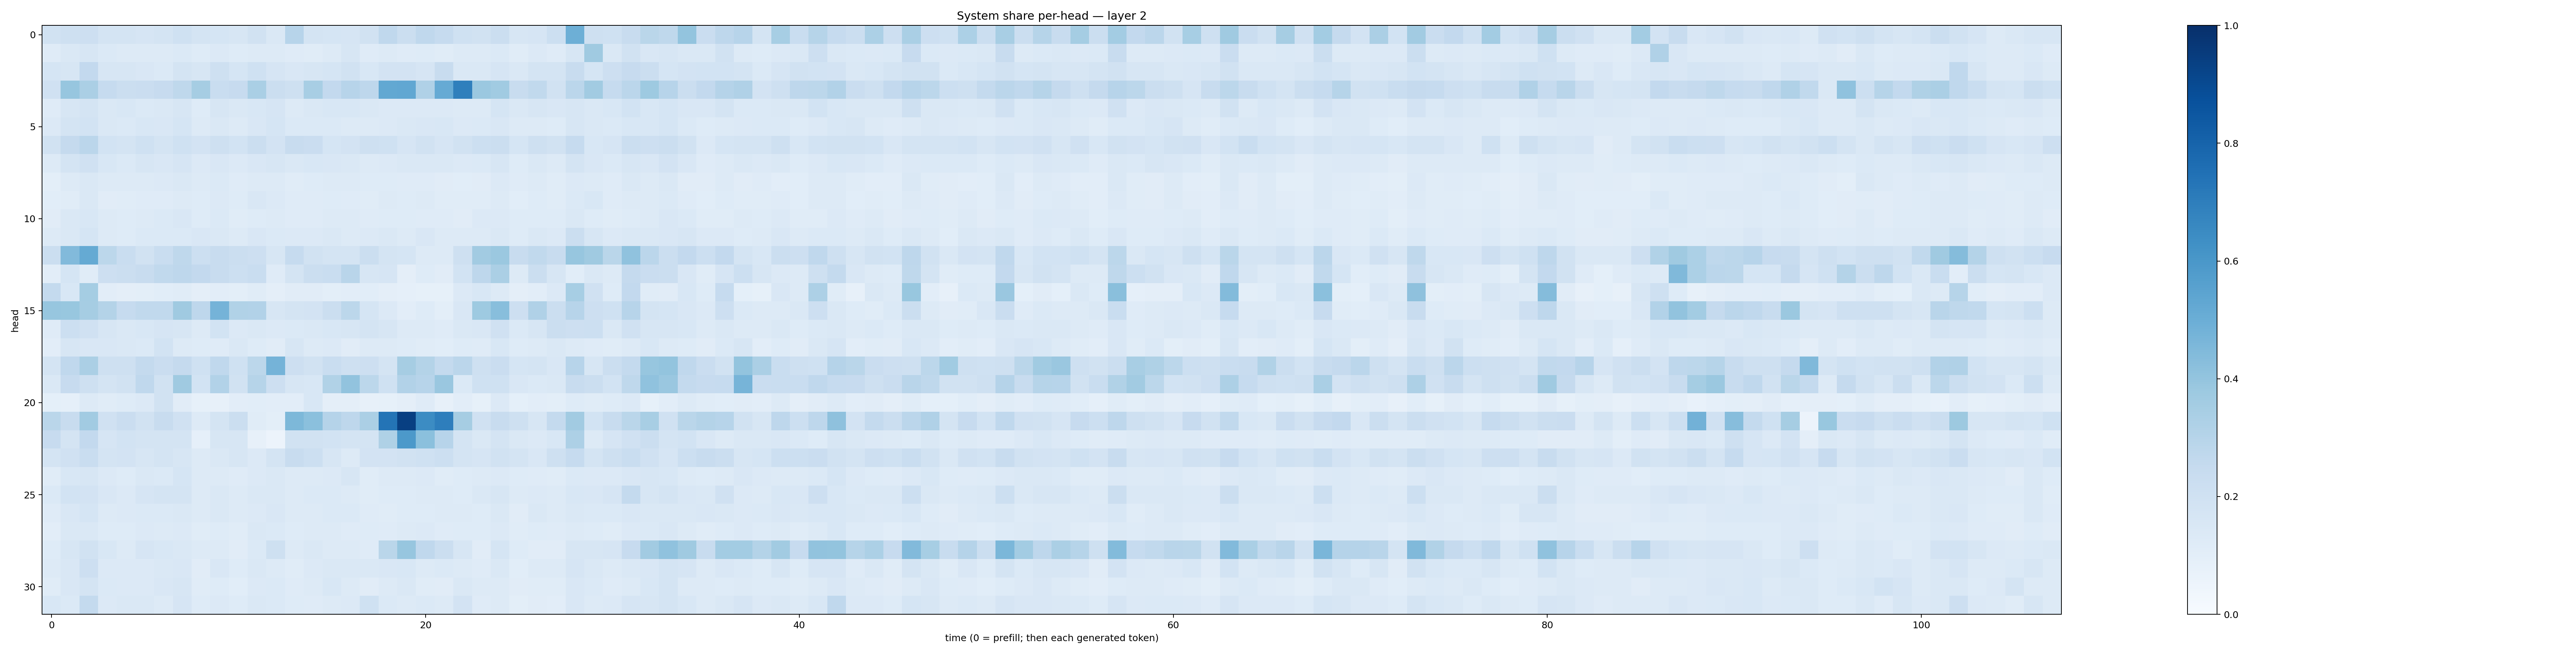

Source data for this figure (header and first rows):
0.18950297, 0.20519248, 0.21097344, 0.17216524, 0.17205656, 0.16672438, 0.17504054, 0.20043135, 0.1781567, 0.17149223, 0.15693408, 0.19494379, 0.14607233, 0.2932367, 0.17408226, 0.17023858, 0.16434115, 0.19364935, 0.26653537, 0.22168115, 0.26829448, 0.24915895, 0.20289788, 0.18894276
0.1176, 0.1414, 0.1636, 0.1385, 0.1269, 0.1299, 0.1313, 0.1392, 0.1211, 0.1356, 0.1221, 0.1286, 0.1256, 0.1189, 0.1163, 0.1326, 0.1612, 0.1179, 0.1312, 0.1196, 0.122, 0.1139, 0.1273, 0.128
0.1696, 0.1584, 0.2615, 0.1565, 0.1584, 0.1488, 0.1406, 0.1731, 0.1602, 0.2098, 0.17, 0.2007, 0.1677, 0.1487, 0.1598, 0.1688, 0.1877, 0.1535, 0.1812, 0.1816, 0.1652, 0.235, 0.1478, 0.1432
0.1972, 0.3932, 0.3325, 0.2472, 0.2207, 0.2293, 0.2447, 0.2713, 0.3497, 0.2343, 0.2445, 0.3369, 0.2235, 0.2041, 0.3425, 0.2607, 0.2933, 0.2762, 0.5251, 0.5279, 0.3175, 0.5137, 0.6944, 0.3819
0.1197, 0.1603, 0.1754, 0.1483, 0.1524, 0.14, 0.1463, 0.1602, 0.1249, 0.1621, 0.1412, 0.1542, 0.1661, 0.1289, 0.1464, 0.1551, 0.1528, 0.141, 0.1332, 0.1364, 0.1331, 0.1367, 0.1289, 0.1255
0.1331, 0.173, 0.1859, 0.1478, 0.1403, 0.1546, 0.1497, 0.1698, 0.1286, 0.1427, 0.1294, 0.1511, 0.1715, 0.1377, 0.1392, 0.1396, 0.1269, 0.1296, 0.1354, 0.1439, 0.1495, 0.1551, 0.1363, 0.1383
0.1905, 0.252, 0.2813, 0.1864, 0.1785, 0.2027, 0.1769, 0.2024, 0.181, 0.21, 0.1869, 0.224, 0.1831, 0.2351, 0.2275, 0.1714, 0.1815, 0.2069, 0.2019, 0.1677, 0.1934, 0.1647, 0.1894, 0.2164
0.1304, 0.1759, 0.1968, 0.156, 0.14, 0.1611, 0.1508, 0.1677, 0.136, 0.1518, 0.1351, 0.1501, 0.1636, 0.1446, 0.1538, 0.152, 0.1456, 0.1311, 0.1362, 0.1412, 0.1476, 0.147, 0.1363, 0.1383
0.1003, 0.1293, 0.1455, 0.1291, 0.1266, 0.13, 0.1341, 0.144, 0.125, 0.1369, 0.1189, 0.132, 0.1294, 0.1171, 0.1233, 0.1324, 0.128, 0.1231, 0.122, 0.1199, 0.1199, 0.1122, 0.107, 0.1107
0.1092, 0.1138, 0.1477, 0.112, 0.1162, 0.1206, 0.1201, 0.1297, 0.1212, 0.1353, 0.1212, 0.1485, 0.1363, 0.1183, 0.1179, 0.1214, 0.1205, 0.1148, 0.1257, 0.1221, 0.1262, 0.1143, 0.1139, 0.1144
0.112, 0.1467, 0.1528, 0.1291, 0.1232, 0.1323, 0.1371, 0.1515, 0.1236, 0.1393, 0.117, 0.1239, 0.1303, 0.1195, 0.1197, 0.1326, 0.1308, 0.1207, 0.1227, 0.1212, 0.1172, 0.1187, 0.1102, 0.1339
0.1298, 0.1428, 0.1699, 0.1286, 0.1236, 0.1386, 0.1378, 0.1381, 0.1485, 0.1478, 0.1284, 0.1506, 0.139, 0.1337, 0.1359, 0.1425, 0.1289, 0.1351, 0.1426, 0.1297, 0.1517, 0.1324, 0.1282, 0.13
0.2237, 0.4451, 0.5176, 0.2782, 0.2341, 0.1912, 0.2338, 0.27, 0.2178, 0.2412, 0.2252, 0.2124, 0.1605, 0.2487, 0.1935, 0.1796, 0.1732, 0.2222, 0.1721, 0.1688, 0.1299, 0.1268, 0.2085, 0.3617
0.1027, 0.1685, 0.1159, 0.2139, 0.2225, 0.2391, 0.2633, 0.277, 0.2615, 0.2387, 0.2174, 0.2321, 0.119, 0.1797, 0.2252, 0.2313, 0.291, 0.1619, 0.1663, 0.09565, 0.1222, 0.1096, 0.1873, 0.276
0.2552, 0.1559, 0.3535, 0.102, 0.09648, 0.09985, 0.1057, 0.1162, 0.09544, 0.1022, 0.09905, 0.115, 0.09664, 0.1109, 0.1114, 0.1009, 0.1044, 0.1084, 0.09516, 0.0896, 0.0823, 0.08382, 0.1345, 0.1528
0.3926, 0.3902, 0.3501, 0.3063, 0.2479, 0.2645, 0.2639, 0.3696, 0.2743, 0.4734, 0.3144, 0.3105, 0.1604, 0.1778, 0.1816, 0.2256, 0.2777, 0.1683, 0.1335, 0.104, 0.1231, 0.09877, 0.1508, 0.3711
0.1206, 0.2158, 0.1985, 0.1595, 0.1466, 0.1535, 0.1655, 0.1609, 0.1312, 0.1873, 0.1361, 0.1433, 0.1355, 0.1388, 0.1482, 0.156, 0.1587, 0.1791, 0.1607, 0.1328, 0.1265, 0.1202, 0.1461, 0.1517
0.103, 0.1573, 0.152, 0.1506, 0.1436, 0.1387, 0.186, 0.1313, 0.1215, 0.1205, 0.1436, 0.125, 0.1119, 0.1571, 0.128, 0.1335, 0.1126, 0.1256, 0.1294, 0.1227, 0.1167, 0.1089, 0.1223, 0.1189
0.1769, 0.2679, 0.334, 0.2092, 0.2048, 0.2557, 0.227, 0.253, 0.2012, 0.2693, 0.1992, 0.2801, 0.4743, 0.2134, 0.19, 0.2321, 0.2073, 0.2124, 0.177, 0.3485, 0.3054, 0.2578, 0.2822, 0.2095
0.1463, 0.2459, 0.2091, 0.1765, 0.1938, 0.2675, 0.1924, 0.3683, 0.1857, 0.3122, 0.1877, 0.2986, 0.2124, 0.1639, 0.1556, 0.3158, 0.4044, 0.2793, 0.2028, 0.3113, 0.2966, 0.3864, 0.1404, 0.1997
0.09105, 0.08708, 0.1301, 0.1156, 0.1229, 0.1339, 0.1933, 0.1111, 0.08271, 0.07831, 0.1049, 0.1059, 0.1048, 0.1029, 0.153, 0.09404, 0.09742, 0.07937, 0.08504, 0.09556, 0.1204, 0.07842, 0.1031, 0.0823
0.2862, 0.2362, 0.3617, 0.199, 0.2288, 0.1879, 0.2383, 0.1976, 0.1277, 0.1732, 0.2224, 0.1137, 0.09839, 0.454, 0.4188, 0.3013, 0.276, 0.3324, 0.7345, 0.9385, 0.6478, 0.6961, 0.3509, 0.197
0.2438, 0.176, 0.261, 0.1678, 0.1856, 0.1724, 0.1793, 0.1786, 0.08844, 0.1589, 0.1573, 0.07863, 0.05504, 0.1901, 0.1919, 0.1848, 0.1746, 0.1747, 0.3217, 0.5913, 0.4194, 0.2955, 0.1735, 0.1474
0.1766, 0.1965, 0.2342, 0.1737, 0.181, 0.1611, 0.1767, 0.1582, 0.1279, 0.1433, 0.1564, 0.1364, 0.1749, 0.2392, 0.2164, 0.1574, 0.1318, 0.1821, 0.1826, 0.1932, 0.2004, 0.2161, 0.1795, 0.166
0.1158, 0.1556, 0.1594, 0.1345, 0.1246, 0.1426, 0.137, 0.1696, 0.1269, 0.1327, 0.118, 0.1332, 0.1414, 0.1299, 0.1296, 0.1357, 0.1636, 0.1157, 0.1303, 0.1275, 0.1334, 0.117, 0.1246, 0.1283
0.1381, 0.1864, 0.1802, 0.1503, 0.1363, 0.1655, 0.1741, 0.1738, 0.1277, 0.1442, 0.1277, 0.144, 0.1411, 0.1323, 0.1382, 0.1399, 0.1281, 0.114, 0.1243, 0.1223, 0.1268, 0.1271, 0.1246, 0.1451
0.1183, 0.1511, 0.1712, 0.1307, 0.1362, 0.1369, 0.138, 0.1444, 0.1276, 0.1431, 0.1313, 0.1339, 0.1492, 0.1289, 0.1286, 0.14, 0.1379, 0.119, 0.1157, 0.1213, 0.1241, 0.1287, 0.1315, 0.1243
0.1037, 0.1414, 0.1457, 0.1243, 0.1211, 0.1336, 0.1302, 0.1343, 0.1157, 0.125, 0.1159, 0.1462, 0.1401, 0.1229, 0.1269, 0.1318, 0.1177, 0.1225, 0.1203, 0.1272, 0.1333, 0.1203, 0.1225, 0.1243
0.1248, 0.1582, 0.1916, 0.1539, 0.1325, 0.167, 0.1524, 0.1426, 0.1291, 0.1327, 0.1131, 0.1371, 0.2084, 0.1261, 0.1433, 0.127, 0.1293, 0.121, 0.2862, 0.3922, 0.2678, 0.22, 0.1612, 0.1116
0.1253, 0.149, 0.2129, 0.1353, 0.1335, 0.1349, 0.1423, 0.1517, 0.1102, 0.1486, 0.1243, 0.1409, 0.1325, 0.1136, 0.1341, 0.1435, 0.145, 0.1442, 0.1515, 0.1558, 0.1307, 0.1395, 0.1302, 0.1211
0.1153, 0.1504, 0.1746, 0.1385, 0.1356, 0.1353, 0.1512, 0.1569, 0.1158, 0.1243, 0.107, 0.1338, 0.1398, 0.1176, 0.1302, 0.1538, 0.1325, 0.1103, 0.1282, 0.1475, 0.1154, 0.1108, 0.146, 0.1258
0.1526, 0.14, 0.2542, 0.135, 0.1415, 0.1463, 0.1322, 0.165, 0.1238, 0.1362, 0.1246, 0.1412, 0.1384, 0.1225, 0.1173, 0.1321, 0.1352, 0.2009, 0.1403, 0.125, 0.1383, 0.1251, 0.1818, 0.1177
